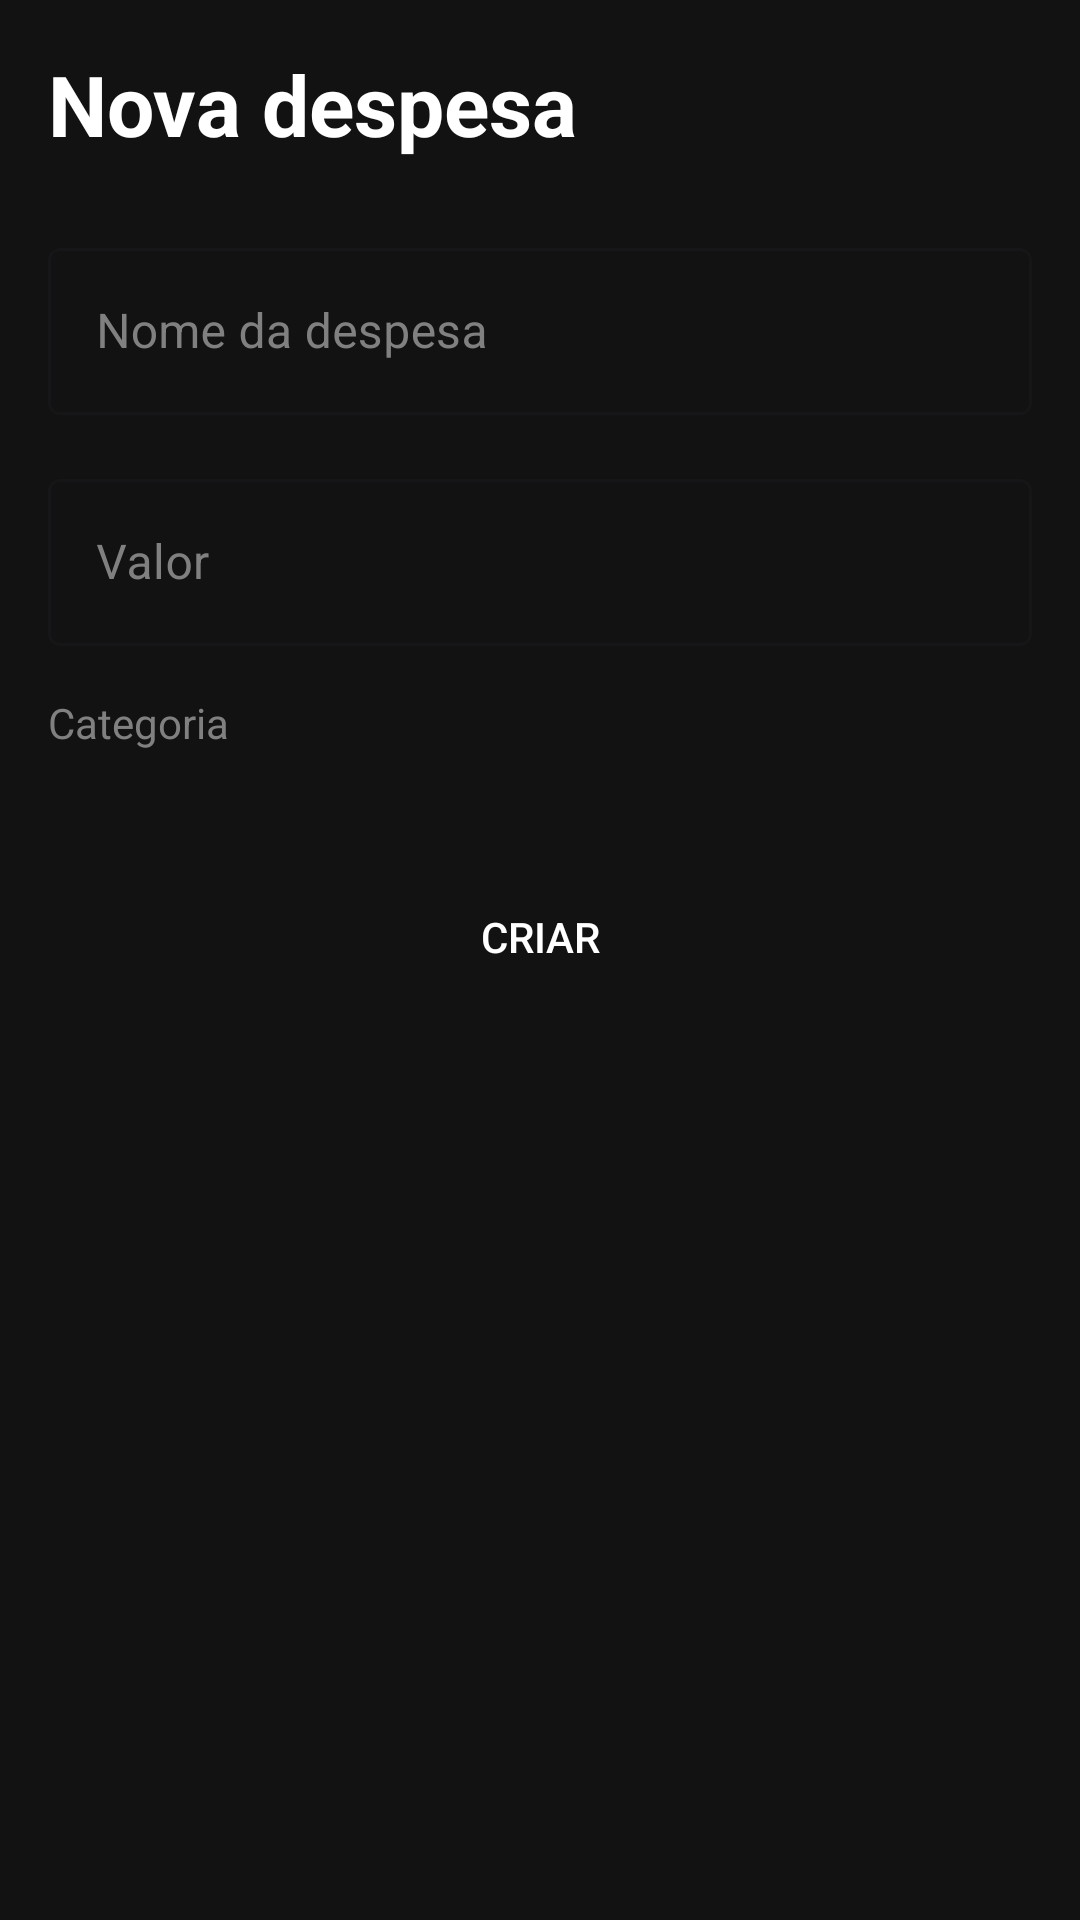

Produce the Android XML layout that renders to this screen, including the resource entries it uses.
<!-- AndroidManifest.xml: application theme Base.Theme.FinTrack -->
<!-- res/layout/cu_task_bottom_sheet.xml -->
<?xml version="1.0" encoding="utf-8"?>
<LinearLayout xmlns:android="http://schemas.android.com/apk/res/android"
    xmlns:app="http://schemas.android.com/apk/res-auto"
    android:layout_width="match_parent"
    android:layout_height="wrap_content"
    android:background="@color/black"
    android:orientation="vertical"
    android:padding="16dp">

    <TextView
        android:id="@+id/tv_title"
        android:layout_width="wrap_content"
        android:layout_height="wrap_content"
        android:text="Nova despesa"
        android:textColor="@color/white"
        android:textSize="28sp"
        android:textStyle="bold"
        android:layout_marginBottom="24dp" />

    <com.google.android.material.textfield.TextInputLayout
        android:layout_width="match_parent"
        android:layout_height="wrap_content"
        android:textColorHint="@color/gray"
        style="@style/Widget.MaterialComponents.TextInputLayout.OutlinedBox"
        android:theme="@style/DarkTextInputLayout">

        <com.google.android.material.textfield.TextInputEditText
            android:id="@+id/et_task_name"
            android:layout_width="match_parent"
            android:layout_height="wrap_content"
            android:hint="Nome da despesa"
            android:textColor="@color/white" />
    </com.google.android.material.textfield.TextInputLayout>

    <com.google.android.material.textfield.TextInputLayout
        android:layout_width="match_parent"
        android:layout_height="wrap_content"
        android:layout_marginTop="16dp"
        style="@style/Widget.MaterialComponents.TextInputLayout.OutlinedBox"
        android:textColorHint="@color/gray"
        android:theme="@style/DarkTextInputLayout">

        <com.google.android.material.textfield.TextInputEditText
            android:id="@+id/et_task_price"
            android:layout_width="match_parent"
            android:layout_height="wrap_content"
            android:hint="Valor"
            android:inputType="numberDecimal"
            android:textColor="@color/white" />
    </com.google.android.material.textfield.TextInputLayout>

    <TextView
        android:layout_width="wrap_content"
        android:layout_height="wrap_content"
        android:text="Categoria"
        android:textColor="@color/gray"
        android:layout_marginTop="16dp"
        android:layout_marginBottom="8dp" />

    <androidx.recyclerview.widget.RecyclerView
        android:id="@+id/rv_category_selection"
        android:layout_width="match_parent"
        android:layout_height="wrap_content"
        android:orientation="horizontal"
        app:layoutManager="androidx.recyclerview.widget.LinearLayoutManager" />

    <LinearLayout
        android:layout_width="match_parent"
        android:layout_height="wrap_content"
        android:layout_marginTop="24dp"
        android:orientation="horizontal">

        <Button
            android:id="@+id/btn_delete"
            android:layout_width="0dp"
            android:layout_height="60dp"
            android:layout_marginEnd="8dp"
            android:layout_weight="1"
            android:background="@drawable/rounded_button_red"
            android:text="Excluir"
            android:textColor="@color/white"
            android:visibility="gone" />

        <Button
            android:id="@+id/btn_create_task"
            android:layout_width="0dp"
            android:layout_height="60dp"
            android:layout_weight="1"
            android:background="@drawable/rounded_button"
            android:text="Criar"
            android:textColor="@color/white" />
    </LinearLayout>
</LinearLayout>
<!-- resources referenced by this layout -->
<resources>
  <color name="black">#FF121212</color>
  <color name="gray">#FF808080</color>
  <color name="white">#FFFFFFFF</color>
  <!-- drawable rounded_button_red (drawable) -->
  <?xml version="1.0" encoding="utf-8"?>
  <shape xmlns:android="http://schemas.android.com/apk/res/android">
      <solid android:color="#FF5252" />
      <corners android:radius="8dp" />
  </shape>
  <style name="DarkTextInputLayout" parent="Widget.MaterialComponents.TextInputLayout.OutlinedBox">
          <item name="boxStrokeColor">@color/green</item>
          <item name="boxBackgroundColor">@color/dark_gray</item>
          <item name="android:textColorHint">@color/gray</item>
          <item name="hintTextColor">@color/green</item>
      </style>
  <style name="Base.Theme.FinTrack" parent="Theme.Material3.DayNight.NoActionBar">
          
          <item name="colorPrimary">@color/black</item>
          <item name="android:textColor">@color/white</item>
          <item name="android:textColorSecondary">@color/white</item>
          <item name="android:textColorHint">@android:color/darker_gray</item>
      </style>
  <color name="green">#FF4CAF50</color>
  <color name="dark_gray">#FF242424</color>
</resources>
